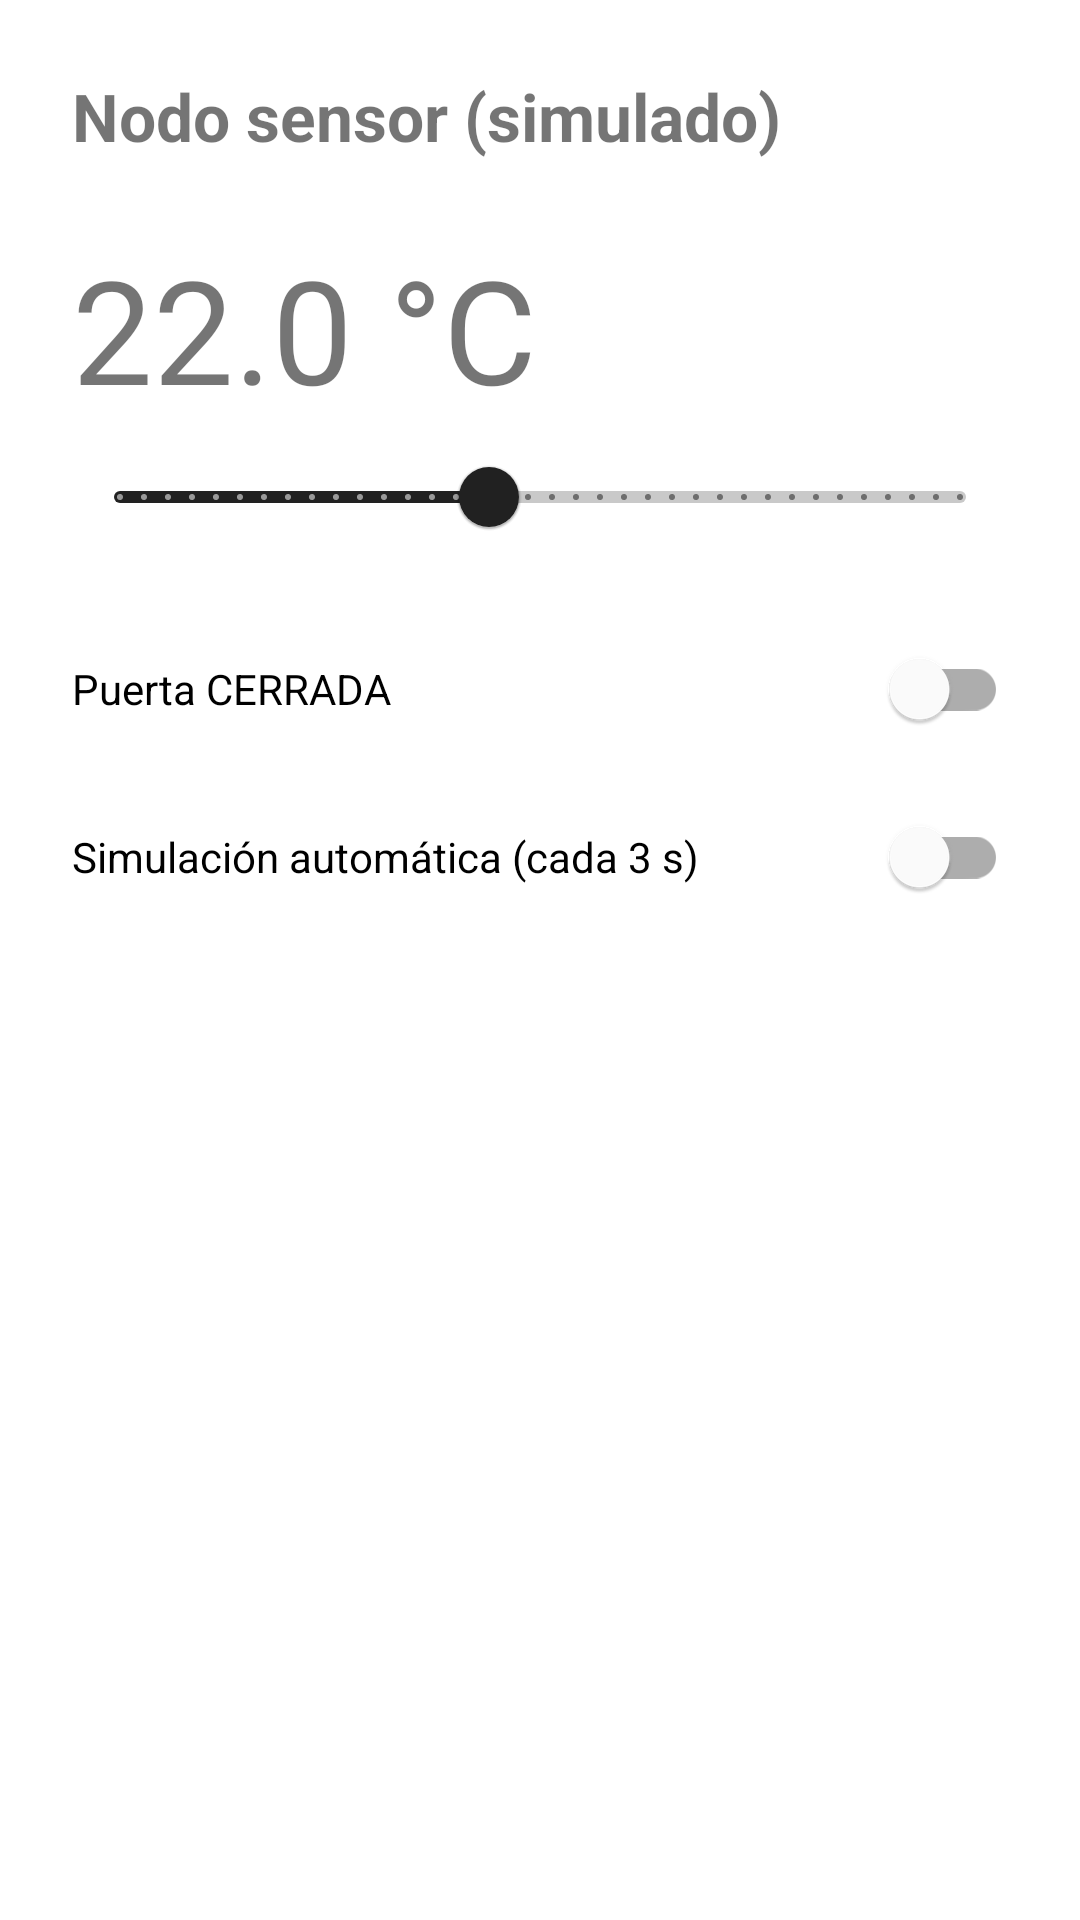

This screen was rendered from an Android layout file. Write that file and the resources it references.
<!-- AndroidManifest.xml: application theme Theme.MaterialComponents.DayNight.DarkActionBar -->
<!-- res/layout/activity_sensor.xml -->
<?xml version="1.0" encoding="utf-8"?>
<LinearLayout xmlns:android="http://schemas.android.com/apk/res/android"
    xmlns:app="http://schemas.android.com/apk/res-auto"
    android:layout_width="match_parent" android:layout_height="match_parent"
    android:orientation="vertical" android:padding="24dp">

    <TextView android:layout_width="wrap_content" android:layout_height="wrap_content"
        android:text="Nodo sensor (simulado)" android:textSize="22sp" android:textStyle="bold" />

    <TextView android:id="@+id/tvTemp" android:layout_width="wrap_content"
        android:layout_height="wrap_content" android:text="22.0 °C"
        android:textSize="48sp" android:layout_marginTop="24dp" />

    <com.google.android.material.slider.Slider android:id="@+id/slTemp"
        android:layout_width="match_parent" android:layout_height="wrap_content"
        android:valueFrom="0" android:valueTo="50" android:stepSize="0.5" android:value="22" />

    <com.google.android.material.switchmaterial.SwitchMaterial android:id="@+id/swPuerta"
        android:layout_width="match_parent" android:layout_height="wrap_content"
        android:text="Puerta CERRADA" android:layout_marginTop="16dp" />

    <com.google.android.material.switchmaterial.SwitchMaterial android:id="@+id/swAuto"
        android:layout_width="match_parent" android:layout_height="wrap_content"
        android:text="Simulación automática (cada 3 s)" android:layout_marginTop="8dp" />

    <TextView android:id="@+id/tvEstado" android:layout_width="wrap_content"
        android:layout_height="wrap_content" android:layout_marginTop="24dp" />
</LinearLayout>
<!-- resources referenced by this layout -->
<resources>

</resources>
